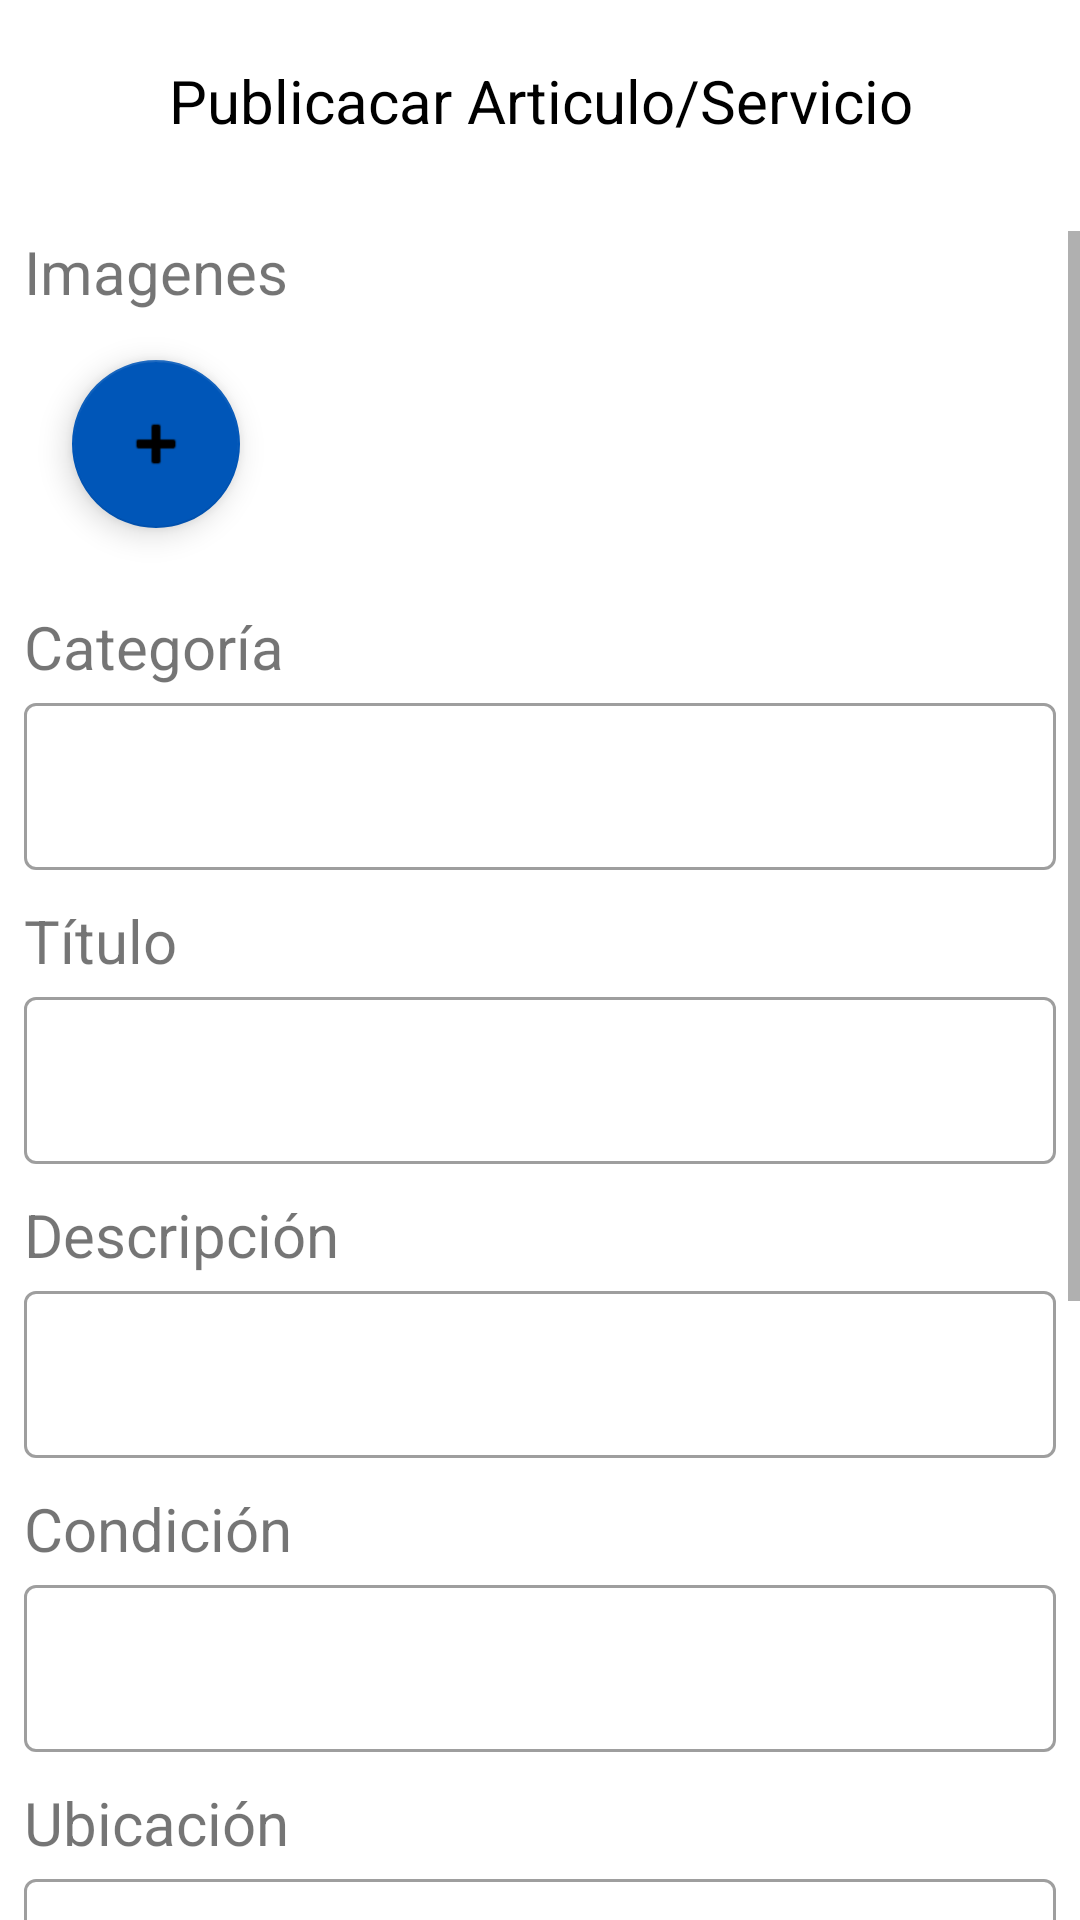

This screen was rendered from an Android layout file. Write that file and the resources it references.
<!-- AndroidManifest.xml: application theme Theme.TruequeLibre -->
<!-- res/layout/activity_agregar_publicaciones.xml -->
<?xml version="1.0" encoding="utf-8"?>
<androidx.constraintlayout.widget.ConstraintLayout xmlns:android="http://schemas.android.com/apk/res/android"
    xmlns:app="http://schemas.android.com/apk/res-auto"
    xmlns:tools="http://schemas.android.com/tools"
    android:layout_width="match_parent"
    android:layout_height="match_parent"
    tools:context=".AgregarPublicaciones">

    <RelativeLayout
        android:layout_width="match_parent"
        android:layout_height="match_parent">

        <TextView
            android:id="@+id/tvPublicarArticulo"
            android:layout_width="match_parent"
            android:layout_height="wrap_content"
            android:layout_marginTop="20dp"
            android:textAlignment="center"
            android:textColor="@color/black"
            android:textSize="20sp"
            android:text="@string/tv_publicar_articulo" />

        <ScrollView
            android:id="@+id/svAgregarPublicacion"
            android:layout_width="match_parent"
            android:layout_height="match_parent"
            android:layout_below="@id/tvPublicarArticulo"
            android:layout_marginTop="30dp"
            android:contentDescription="@string/btn_agregar_publicacion"
            app:layout_constraintBottom_toBottomOf="parent"
            app:layout_constraintEnd_toEndOf="parent"
            app:layout_constraintHorizontal_bias="0.5"
            app:layout_constraintStart_toStartOf="parent"
            app:layout_constraintTop_toTopOf="parent"
            app:layout_constraintVertical_bias="0.5">

            <RelativeLayout
                android:layout_width="match_parent"
                android:layout_height="match_parent"
                android:layout_marginLeft="8dp"
                android:layout_marginRight="8dp"
                tools:ignore="MissingClass">

                <TextView
                    android:id="@+id/tvImagenesAgregarPublicacion"
                    android:layout_width="wrap_content"
                    android:layout_height="wrap_content"
                    android:textSize="20sp"
                    android:text="@string/tv_imagenes_agregar_publicacion" />

                <com.google.android.material.floatingactionbutton.FloatingActionButton
                    android:id="@+id/btnAgregarImagenesPublicacion"
                    android:layout_width="wrap_content"
                    android:layout_height="wrap_content"
                    android:layout_gravity="bottom|right"
                    android:layout_margin="16dp"
                    android:contentDescription="@string/btn_agreger_imagenes_publicacion"
                    app:srcCompat="@android:drawable/ic_input_add"
                    android:layout_below="@id/tvImagenesAgregarPublicacion"/>

                <TextView
                    android:id="@+id/tvCategoriaAgregarPublicacion"
                    android:layout_width="wrap_content"
                    android:layout_height="wrap_content"
                    android:layout_marginTop="10dp"
                    android:textSize="20sp"
                    android:text="@string/tv_categoria_agregar_publicacion"
                    android:layout_below="@id/btnAgregarImagenesPublicacion"/>

                <com.google.android.material.textfield.TextInputLayout
                    android:id="@+id/tfCategoriaAgregarPublicacion"
                    android:layout_width="match_parent"
                    android:layout_height="wrap_content"
                    style="@style/Widget.MaterialComponents.TextInputLayout.OutlinedBox"
                    android:layout_below="@id/tvCategoriaAgregarPublicacion">

                    <com.google.android.material.textfield.TextInputEditText
                        android:layout_width="match_parent"
                        android:layout_height="wrap_content"
                        />

                </com.google.android.material.textfield.TextInputLayout>

                <TextView
                    android:id="@+id/tvTituloAgregarPublicacion"
                    android:layout_width="wrap_content"
                    android:layout_height="wrap_content"
                    android:layout_marginTop="10dp"
                    android:textSize="20sp"
                    android:text="@string/tv_titulo_agregar_publicacion"
                    android:layout_below="@id/tfCategoriaAgregarPublicacion"/>

                <com.google.android.material.textfield.TextInputLayout
                    android:id="@+id/tfTituloAgregarPublicacion"
                    android:layout_width="match_parent"
                    android:layout_height="wrap_content"
                    style="@style/Widget.MaterialComponents.TextInputLayout.OutlinedBox"
                    android:layout_below="@id/tvTituloAgregarPublicacion">

                    <com.google.android.material.textfield.TextInputEditText
                        android:layout_width="match_parent"
                        android:layout_height="wrap_content"
                        />

                </com.google.android.material.textfield.TextInputLayout>

                <TextView
                    android:id="@+id/tvDescripcionAgregarPublicacion"
                    android:layout_width="wrap_content"
                    android:layout_height="wrap_content"
                    android:layout_marginTop="10dp"
                    android:textSize="20sp"
                    android:text="@string/tv_descripcion_agregar_publicacion"
                    android:layout_below="@id/tfTituloAgregarPublicacion"/>

                <com.google.android.material.textfield.TextInputLayout
                    android:id="@+id/tfDescripcionAgregarPublicacion"
                    android:layout_width="match_parent"
                    android:layout_height="wrap_content"
                    style="@style/Widget.MaterialComponents.TextInputLayout.OutlinedBox"
                    android:layout_below="@id/tvDescripcionAgregarPublicacion">

                    <com.google.android.material.textfield.TextInputEditText
                        android:layout_width="match_parent"
                        android:layout_height="wrap_content"
                        android:inputType="textMultiLine"
                        android:maxLines="8"
                        />

                </com.google.android.material.textfield.TextInputLayout>

                <TextView
                    android:id="@+id/tvCondicionAgregarPublicacion"
                    android:layout_width="wrap_content"
                    android:layout_height="wrap_content"
                    android:layout_marginTop="10dp"
                    android:textSize="20sp"
                    android:text="@string/tv_condicion_agregar_publicacion"
                    android:layout_below="@id/tfDescripcionAgregarPublicacion"/>

                <com.google.android.material.textfield.TextInputLayout
                    android:id="@+id/tfCondicionAgregarPublicacion"
                    android:layout_width="match_parent"
                    android:layout_height="wrap_content"
                    style="@style/Widget.MaterialComponents.TextInputLayout.OutlinedBox"
                    android:layout_below="@id/tvCondicionAgregarPublicacion">

                    <com.google.android.material.textfield.TextInputEditText
                        android:layout_width="match_parent"
                        android:layout_height="wrap_content"
                        />

                </com.google.android.material.textfield.TextInputLayout>

                <TextView
                    android:id="@+id/tvUbicacionAgregarPublicacion"
                    android:layout_width="wrap_content"
                    android:layout_height="wrap_content"
                    android:layout_marginTop="10dp"
                    android:textSize="20sp"
                    android:text="@string/tv_ubicacion_agregar_publicacion"
                    android:layout_below="@id/tfCondicionAgregarPublicacion"/>

                <com.google.android.material.textfield.TextInputLayout
                    android:id="@+id/tfUbicacionAgregarPublicacion"
                    android:layout_width="match_parent"
                    android:layout_height="wrap_content"
                    style="@style/Widget.MaterialComponents.TextInputLayout.OutlinedBox"
                    android:layout_below="@id/tvUbicacionAgregarPublicacion">

                    <com.google.android.material.textfield.TextInputEditText
                        android:layout_width="match_parent"
                        android:layout_height="wrap_content"
                        />

                </com.google.android.material.textfield.TextInputLayout>

                <TextView
                    android:id="@+id/tvMotivoAgregarPublicacion"
                    android:layout_width="wrap_content"
                    android:layout_height="wrap_content"
                    android:layout_marginTop="10dp"
                    android:textSize="20sp"
                    android:text="@string/tv_motivo_agregar_publicacion"
                    android:layout_below="@id/tfUbicacionAgregarPublicacion"/>

                <com.google.android.material.textfield.TextInputLayout
                    android:id="@+id/tfMotivoAgregarPublicacion"
                    android:layout_width="match_parent"
                    android:layout_height="wrap_content"
                    style="@style/Widget.MaterialComponents.TextInputLayout.OutlinedBox"
                    android:layout_below="@id/tvMotivoAgregarPublicacion">

                    <com.google.android.material.textfield.TextInputEditText
                        android:layout_width="match_parent"
                        android:layout_height="wrap_content"
                        />

                </com.google.android.material.textfield.TextInputLayout>

                <TextView
                    android:id="@+id/tvPreferenciasAgregarPublicacion"
                    android:layout_width="wrap_content"
                    android:layout_height="wrap_content"
                    android:layout_marginTop="10dp"
                    android:textSize="20sp"
                    android:text="@string/tv_preferencias_agregar_publicacion"
                    android:layout_below="@id/tfMotivoAgregarPublicacion"/>

                <com.google.android.material.textfield.TextInputLayout
                    android:id="@+id/tfPreferenciasAgregarPublicacion"
                    android:layout_width="match_parent"
                    android:layout_height="wrap_content"
                    style="@style/Widget.MaterialComponents.TextInputLayout.OutlinedBox"
                    android:layout_below="@id/tvPreferenciasAgregarPublicacion">

                    <com.google.android.material.textfield.TextInputEditText
                        android:layout_width="match_parent"
                        android:layout_height="wrap_content"
                        android:inputType="textMultiLine"
                        android:maxLines="8"
                        />

                </com.google.android.material.textfield.TextInputLayout>

                <com.google.android.material.floatingactionbutton.ExtendedFloatingActionButton
                    android:id="@+id/btnPublicarAgregarPublicacion"
                    android:layout_width="match_parent"
                    android:layout_height="wrap_content"
                    android:layout_below="@id/tfPreferenciasAgregarPublicacion"
                    android:layout_marginTop="20dp"
                    android:layout_marginBottom="20dp"
                    android:text="@string/btn_publicar_agregar_publicacion"
                    android:textAlignment="center" />

            </RelativeLayout>
        </ScrollView>
    </RelativeLayout>
</androidx.constraintlayout.widget.ConstraintLayout>
<!-- resources referenced by this layout -->
<resources>
  <color name="black">#FF000000</color>
  <string name="btn_agregar_publicacion">Agregar Publicaciones +</string>
  <string name="btn_agreger_imagenes_publicacion">Agregar Imagen</string>
  <string name="btn_publicar_agregar_publicacion">Publicar</string>
  <string name="tv_categoria_agregar_publicacion">Categoría</string>
  <string name="tv_condicion_agregar_publicacion">Condición</string>
  <string name="tv_descripcion_agregar_publicacion">Descripción</string>
  <string name="tv_imagenes_agregar_publicacion">Imagenes</string>
  <string name="tv_motivo_agregar_publicacion">¿Por qué querés canjear?</string>
  <string name="tv_preferencias_agregar_publicacion">¿Que deseas a cambio?</string>
  <string name="tv_publicar_articulo">Publicacar Articulo/Servicio</string>
  <string name="tv_titulo_agregar_publicacion">Título</string>
  <string name="tv_ubicacion_agregar_publicacion">Ubicación</string>
  <style name="Theme.TruequeLibre" parent="Theme.MaterialComponents.DayNight.DarkActionBar">
          
          <item name="colorPrimary">@color/purple_500</item>
          <item name="colorPrimaryVariant">@color/purple_700</item>
          <item name="colorOnPrimary">@color/white</item>
          
          <item name="colorSecondary">@color/teal_200</item>
          <item name="colorSecondaryVariant">@color/teal_700</item>
          <item name="colorOnSecondary">@color/black</item>
          
          <item name="android:statusBarColor">?attr/colorPrimaryVariant</item>
          
  
      </style>
  <color name="purple_500">#016EEB</color>
  <color name="purple_700">#00326B</color>
  <color name="white">#FFFFFFFF</color>
  <color name="teal_200">#0056B8</color>
  <color name="teal_700">#20436B</color>
</resources>
